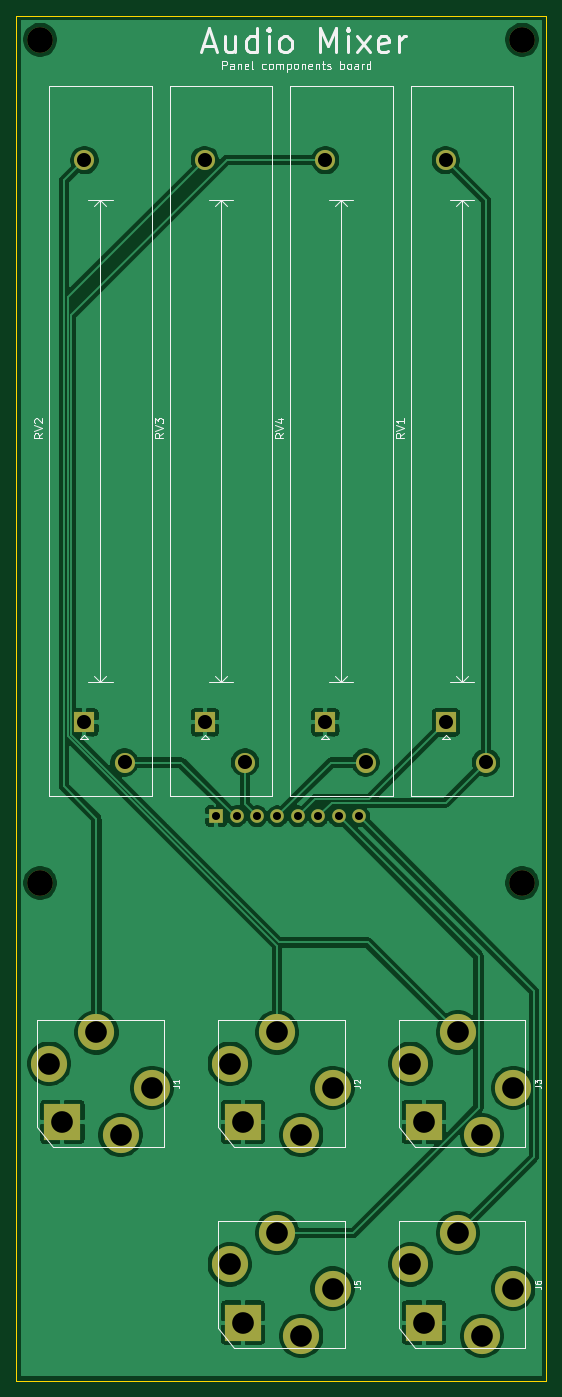
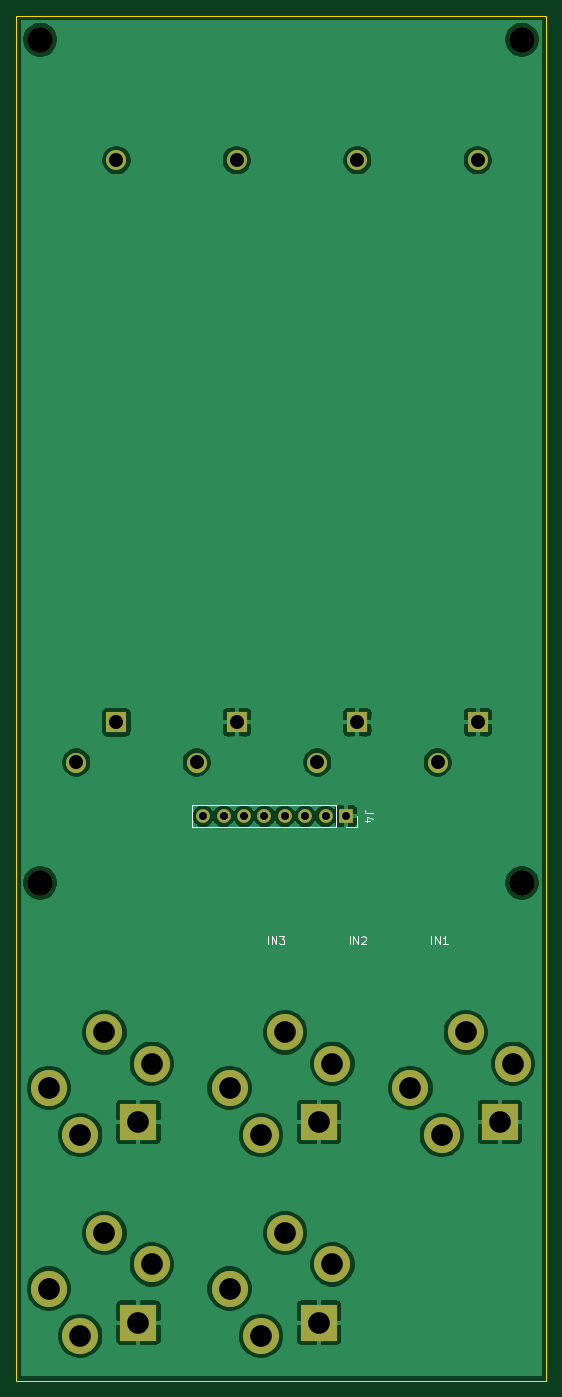
Circuit board: 11 layer files. Board 66.0 x 170.0 mm.
- bottom_copper: ao_audio_mixer-B_Cu.gbr (101509 bytes)
- bottom_mask: ao_audio_mixer-B_Mask.gbr (2403 bytes)
- paste: ao_audio_mixer-B_Paste.gbr (515 bytes)
- bottom_silk: ao_audio_mixer-B_SilkS.gbr (2484 bytes)
- outline: ao_audio_mixer-Edge_Cuts.gbr (749 bytes)
- top_copper: ao_audio_mixer-F_Cu.gbr (101332 bytes)
- top_mask: ao_audio_mixer-F_Mask.gbr (2403 bytes)
- paste: ao_audio_mixer-F_Paste.gbr (515 bytes)
- top_silk: ao_audio_mixer-F_SilkS.gbr (18883 bytes)
- drill: ao_audio_mixer-NPTH.drl (403 bytes)
- drill: ao_audio_mixer-PTH.drl (1077 bytes)

=== bottom_copper: ao_audio_mixer-B_Cu.gbr (101509 bytes, source omitted) ===
=== bottom_mask: ao_audio_mixer-B_Mask.gbr ===
%TF.GenerationSoftware,KiCad,Pcbnew,5.1.10-88a1d61d58~90~ubuntu20.04.1*%
%TF.CreationDate,2021-08-12T14:59:43-04:00*%
%TF.ProjectId,ao_audio_mixer,616f5f61-7564-4696-9f5f-6d697865722e,rev?*%
%TF.SameCoordinates,Original*%
%TF.FileFunction,Soldermask,Bot*%
%TF.FilePolarity,Negative*%
%FSLAX46Y46*%
G04 Gerber Fmt 4.6, Leading zero omitted, Abs format (unit mm)*
G04 Created by KiCad (PCBNEW 5.1.10-88a1d61d58~90~ubuntu20.04.1) date 2021-08-12 14:59:43*
%MOMM*%
%LPD*%
G01*
G04 APERTURE LIST*
%ADD10C,3.200000*%
%ADD11R,2.500000X2.500000*%
%ADD12C,2.500000*%
%ADD13C,4.500001*%
%ADD14C,4.500000*%
%ADD15R,4.500001X4.500001*%
%ADD16O,1.700000X1.700000*%
%ADD17R,1.700000X1.700000*%
G04 APERTURE END LIST*
D10*
%TO.C,H6*%
X220000000Y-39000000D03*
%TD*%
%TO.C,H8*%
X220000000Y-144000000D03*
%TD*%
%TO.C,H7*%
X160000000Y-144000000D03*
%TD*%
D11*
%TO.C,RV2*%
X165500000Y-124000000D03*
D12*
X170500000Y-129000000D03*
X165500000Y-54000000D03*
%TD*%
D11*
%TO.C,RV1*%
X210500000Y-124000000D03*
D12*
X215500000Y-129000000D03*
X210500000Y-54000000D03*
%TD*%
D11*
%TO.C,RV4*%
X195500000Y-124000000D03*
D12*
X200500000Y-129000000D03*
X195500000Y-54000000D03*
%TD*%
D11*
%TO.C,RV3*%
X180500000Y-124000000D03*
D12*
X185500000Y-129000000D03*
X180500000Y-54000000D03*
%TD*%
D10*
%TO.C,H5*%
X160000000Y-39000000D03*
%TD*%
D13*
%TO.C,J2*%
X192500000Y-175400000D03*
D14*
X183600000Y-166500000D03*
D13*
X196400000Y-169500000D03*
D15*
X185260000Y-173740000D03*
D14*
X189500000Y-162600000D03*
%TD*%
D13*
%TO.C,J1*%
X170000000Y-175400000D03*
D14*
X161100000Y-166500000D03*
D13*
X173900000Y-169500000D03*
D15*
X162760000Y-173740000D03*
D14*
X167000000Y-162600000D03*
%TD*%
D13*
%TO.C,J3*%
X215000000Y-175400000D03*
D14*
X206100000Y-166500000D03*
D13*
X218900000Y-169500000D03*
D15*
X207760000Y-173740000D03*
D14*
X212000000Y-162600000D03*
%TD*%
D16*
%TO.C,J4*%
X199700000Y-135680000D03*
X197160000Y-135680000D03*
X194620000Y-135680000D03*
X192080000Y-135680000D03*
X189540000Y-135680000D03*
X187000000Y-135680000D03*
X184460000Y-135680000D03*
D17*
X181920000Y-135680000D03*
%TD*%
D13*
%TO.C,J5*%
X192500000Y-200400000D03*
D14*
X183600000Y-191500000D03*
D13*
X196400000Y-194500000D03*
D15*
X185260000Y-198740000D03*
D14*
X189500000Y-187600000D03*
%TD*%
D13*
%TO.C,J6*%
X215000000Y-200400000D03*
D14*
X206100000Y-191500000D03*
D13*
X218900000Y-194500000D03*
D15*
X207760000Y-198740000D03*
D14*
X212000000Y-187600000D03*
%TD*%
M02*

=== paste: ao_audio_mixer-B_Paste.gbr ===
%TF.GenerationSoftware,KiCad,Pcbnew,5.1.10-88a1d61d58~90~ubuntu20.04.1*%
%TF.CreationDate,2021-08-12T14:59:43-04:00*%
%TF.ProjectId,ao_audio_mixer,616f5f61-7564-4696-9f5f-6d697865722e,rev?*%
%TF.SameCoordinates,Original*%
%TF.FileFunction,Paste,Bot*%
%TF.FilePolarity,Positive*%
%FSLAX46Y46*%
G04 Gerber Fmt 4.6, Leading zero omitted, Abs format (unit mm)*
G04 Created by KiCad (PCBNEW 5.1.10-88a1d61d58~90~ubuntu20.04.1) date 2021-08-12 14:59:43*
%MOMM*%
%LPD*%
G01*
G04 APERTURE LIST*
G04 APERTURE END LIST*
M02*

=== bottom_silk: ao_audio_mixer-B_SilkS.gbr ===
%TF.GenerationSoftware,KiCad,Pcbnew,5.1.10-88a1d61d58~90~ubuntu20.04.1*%
%TF.CreationDate,2021-08-12T14:59:43-04:00*%
%TF.ProjectId,ao_audio_mixer,616f5f61-7564-4696-9f5f-6d697865722e,rev?*%
%TF.SameCoordinates,Original*%
%TF.FileFunction,Legend,Bot*%
%TF.FilePolarity,Positive*%
%FSLAX46Y46*%
G04 Gerber Fmt 4.6, Leading zero omitted, Abs format (unit mm)*
G04 Created by KiCad (PCBNEW 5.1.10-88a1d61d58~90~ubuntu20.04.1) date 2021-08-12 14:59:43*
%MOMM*%
%LPD*%
G01*
G04 APERTURE LIST*
%ADD10C,0.150000*%
%ADD11C,0.120000*%
G04 APERTURE END LIST*
D10*
X191632000Y-151626380D02*
X191632000Y-150626380D01*
X191155809Y-151626380D02*
X191155809Y-150626380D01*
X190584380Y-151626380D01*
X190584380Y-150626380D01*
X190203428Y-150626380D02*
X189584380Y-150626380D01*
X189917714Y-151007333D01*
X189774857Y-151007333D01*
X189679619Y-151054952D01*
X189632000Y-151102571D01*
X189584380Y-151197809D01*
X189584380Y-151435904D01*
X189632000Y-151531142D01*
X189679619Y-151578761D01*
X189774857Y-151626380D01*
X190060571Y-151626380D01*
X190155809Y-151578761D01*
X190203428Y-151531142D01*
X171312000Y-151626380D02*
X171312000Y-150626380D01*
X170835809Y-151626380D02*
X170835809Y-150626380D01*
X170264380Y-151626380D01*
X170264380Y-150626380D01*
X169264380Y-151626380D02*
X169835809Y-151626380D01*
X169550095Y-151626380D02*
X169550095Y-150626380D01*
X169645333Y-150769238D01*
X169740571Y-150864476D01*
X169835809Y-150912095D01*
X181472000Y-151626380D02*
X181472000Y-150626380D01*
X180995809Y-151626380D02*
X180995809Y-150626380D01*
X180424380Y-151626380D01*
X180424380Y-150626380D01*
X179995809Y-150721619D02*
X179948190Y-150674000D01*
X179852952Y-150626380D01*
X179614857Y-150626380D01*
X179519619Y-150674000D01*
X179472000Y-150721619D01*
X179424380Y-150816857D01*
X179424380Y-150912095D01*
X179472000Y-151054952D01*
X180043428Y-151626380D01*
X179424380Y-151626380D01*
D11*
%TO.C,J4*%
X183190000Y-134350000D02*
X183190000Y-137010000D01*
X183190000Y-134350000D02*
X201030000Y-134350000D01*
X201030000Y-134350000D02*
X201030000Y-137010000D01*
X183190000Y-137010000D02*
X201030000Y-137010000D01*
X180590000Y-137010000D02*
X181920000Y-137010000D01*
X180590000Y-135680000D02*
X180590000Y-137010000D01*
D10*
X178602380Y-135346666D02*
X179316666Y-135346666D01*
X179459523Y-135299047D01*
X179554761Y-135203809D01*
X179602380Y-135060952D01*
X179602380Y-134965714D01*
X178935714Y-136251428D02*
X179602380Y-136251428D01*
X178554761Y-136013333D02*
X179269047Y-135775238D01*
X179269047Y-136394285D01*
%TD*%
M02*

=== outline: ao_audio_mixer-Edge_Cuts.gbr ===
%TF.GenerationSoftware,KiCad,Pcbnew,5.1.10-88a1d61d58~90~ubuntu20.04.1*%
%TF.CreationDate,2021-08-12T14:59:43-04:00*%
%TF.ProjectId,ao_audio_mixer,616f5f61-7564-4696-9f5f-6d697865722e,rev?*%
%TF.SameCoordinates,Original*%
%TF.FileFunction,Profile,NP*%
%FSLAX46Y46*%
G04 Gerber Fmt 4.6, Leading zero omitted, Abs format (unit mm)*
G04 Created by KiCad (PCBNEW 5.1.10-88a1d61d58~90~ubuntu20.04.1) date 2021-08-12 14:59:43*
%MOMM*%
%LPD*%
G01*
G04 APERTURE LIST*
%TA.AperFunction,Profile*%
%ADD10C,0.100000*%
%TD*%
G04 APERTURE END LIST*
D10*
X223000000Y-36000000D02*
X223000000Y-206000000D01*
X223000000Y-206000000D02*
X157000000Y-206000000D01*
X157000000Y-36000000D02*
X223000000Y-36000000D01*
X157000000Y-206000000D02*
X157000000Y-36000000D01*
M02*

=== top_copper: ao_audio_mixer-F_Cu.gbr (101332 bytes, source omitted) ===
=== top_mask: ao_audio_mixer-F_Mask.gbr ===
%TF.GenerationSoftware,KiCad,Pcbnew,5.1.10-88a1d61d58~90~ubuntu20.04.1*%
%TF.CreationDate,2021-08-12T14:59:43-04:00*%
%TF.ProjectId,ao_audio_mixer,616f5f61-7564-4696-9f5f-6d697865722e,rev?*%
%TF.SameCoordinates,Original*%
%TF.FileFunction,Soldermask,Top*%
%TF.FilePolarity,Negative*%
%FSLAX46Y46*%
G04 Gerber Fmt 4.6, Leading zero omitted, Abs format (unit mm)*
G04 Created by KiCad (PCBNEW 5.1.10-88a1d61d58~90~ubuntu20.04.1) date 2021-08-12 14:59:43*
%MOMM*%
%LPD*%
G01*
G04 APERTURE LIST*
%ADD10C,3.200000*%
%ADD11R,2.500000X2.500000*%
%ADD12C,2.500000*%
%ADD13C,4.500001*%
%ADD14C,4.500000*%
%ADD15R,4.500001X4.500001*%
%ADD16O,1.700000X1.700000*%
%ADD17R,1.700000X1.700000*%
G04 APERTURE END LIST*
D10*
%TO.C,H6*%
X220000000Y-39000000D03*
%TD*%
%TO.C,H8*%
X220000000Y-144000000D03*
%TD*%
%TO.C,H7*%
X160000000Y-144000000D03*
%TD*%
D11*
%TO.C,RV2*%
X165500000Y-124000000D03*
D12*
X170500000Y-129000000D03*
X165500000Y-54000000D03*
%TD*%
D11*
%TO.C,RV1*%
X210500000Y-124000000D03*
D12*
X215500000Y-129000000D03*
X210500000Y-54000000D03*
%TD*%
D11*
%TO.C,RV4*%
X195500000Y-124000000D03*
D12*
X200500000Y-129000000D03*
X195500000Y-54000000D03*
%TD*%
D11*
%TO.C,RV3*%
X180500000Y-124000000D03*
D12*
X185500000Y-129000000D03*
X180500000Y-54000000D03*
%TD*%
D10*
%TO.C,H5*%
X160000000Y-39000000D03*
%TD*%
D13*
%TO.C,J2*%
X192500000Y-175400000D03*
D14*
X183600000Y-166500000D03*
D13*
X196400000Y-169500000D03*
D15*
X185260000Y-173740000D03*
D14*
X189500000Y-162600000D03*
%TD*%
D13*
%TO.C,J1*%
X170000000Y-175400000D03*
D14*
X161100000Y-166500000D03*
D13*
X173900000Y-169500000D03*
D15*
X162760000Y-173740000D03*
D14*
X167000000Y-162600000D03*
%TD*%
D13*
%TO.C,J3*%
X215000000Y-175400000D03*
D14*
X206100000Y-166500000D03*
D13*
X218900000Y-169500000D03*
D15*
X207760000Y-173740000D03*
D14*
X212000000Y-162600000D03*
%TD*%
D16*
%TO.C,J4*%
X199700000Y-135680000D03*
X197160000Y-135680000D03*
X194620000Y-135680000D03*
X192080000Y-135680000D03*
X189540000Y-135680000D03*
X187000000Y-135680000D03*
X184460000Y-135680000D03*
D17*
X181920000Y-135680000D03*
%TD*%
D13*
%TO.C,J5*%
X192500000Y-200400000D03*
D14*
X183600000Y-191500000D03*
D13*
X196400000Y-194500000D03*
D15*
X185260000Y-198740000D03*
D14*
X189500000Y-187600000D03*
%TD*%
D13*
%TO.C,J6*%
X215000000Y-200400000D03*
D14*
X206100000Y-191500000D03*
D13*
X218900000Y-194500000D03*
D15*
X207760000Y-198740000D03*
D14*
X212000000Y-187600000D03*
%TD*%
M02*

=== paste: ao_audio_mixer-F_Paste.gbr ===
%TF.GenerationSoftware,KiCad,Pcbnew,5.1.10-88a1d61d58~90~ubuntu20.04.1*%
%TF.CreationDate,2021-08-12T14:59:43-04:00*%
%TF.ProjectId,ao_audio_mixer,616f5f61-7564-4696-9f5f-6d697865722e,rev?*%
%TF.SameCoordinates,Original*%
%TF.FileFunction,Paste,Top*%
%TF.FilePolarity,Positive*%
%FSLAX46Y46*%
G04 Gerber Fmt 4.6, Leading zero omitted, Abs format (unit mm)*
G04 Created by KiCad (PCBNEW 5.1.10-88a1d61d58~90~ubuntu20.04.1) date 2021-08-12 14:59:43*
%MOMM*%
%LPD*%
G01*
G04 APERTURE LIST*
G04 APERTURE END LIST*
M02*

=== top_silk: ao_audio_mixer-F_SilkS.gbr (18883 bytes, source omitted) ===
=== drill: ao_audio_mixer-NPTH.drl ===
M48
; DRILL file {KiCad 5.1.10-88a1d61d58~90~ubuntu20.04.1} date Thu Aug 12 14:59:49 2021
; FORMAT={-:-/ absolute / inch / decimal}
; #@! TF.CreationDate,2021-08-12T14:59:49-04:00
; #@! TF.GenerationSoftware,Kicad,Pcbnew,5.1.10-88a1d61d58~90~ubuntu20.04.1
; #@! TF.FileFunction,NonPlated,1,2,NPTH
FMAT,2
INCH
T1C0.1260
%
G90
G05
T1
X6.2992Y-1.5354
X6.2992Y-5.6693
X8.6614Y-1.5354
X8.6614Y-5.6693
T0
M30

=== drill: ao_audio_mixer-PTH.drl ===
M48
; DRILL file {KiCad 5.1.10-88a1d61d58~90~ubuntu20.04.1} date Thu Aug 12 14:59:49 2021
; FORMAT={-:-/ absolute / inch / decimal}
; #@! TF.CreationDate,2021-08-12T14:59:49-04:00
; #@! TF.GenerationSoftware,Kicad,Pcbnew,5.1.10-88a1d61d58~90~ubuntu20.04.1
; #@! TF.FileFunction,Plated,1,2,PTH
FMAT,2
INCH
T1C0.0394
T2C0.0689
T3C0.1063
%
G90
G05
T1
X7.1622Y-5.3417
X7.2622Y-5.3417
X7.3622Y-5.3417
X7.4622Y-5.3417
X7.5622Y-5.3417
X7.6622Y-5.3417
X7.7622Y-5.3417
X7.8622Y-5.3417
T2
X6.5157Y-2.126
X6.5157Y-4.8819
X6.7126Y-5.0787
X7.1063Y-2.126
X7.1063Y-4.8819
X7.3031Y-5.0787
X7.6969Y-2.126
X7.6969Y-4.8819
X7.8937Y-5.0787
X8.2874Y-2.126
X8.2874Y-4.8819
X8.4843Y-5.0787
T3
X6.3425Y-6.5551
X6.4079Y-6.8402
X6.5748Y-6.4016
X6.6929Y-6.9055
X6.8465Y-6.6732
X7.2283Y-6.5551
X7.2283Y-7.5394
X7.2937Y-6.8402
X7.2937Y-7.8244
X7.4606Y-6.4016
X7.4606Y-7.3858
X7.5787Y-6.9055
X7.5787Y-7.8898
X7.7323Y-6.6732
X7.7323Y-7.6575
X8.1142Y-6.5551
X8.1142Y-7.5394
X8.1795Y-6.8402
X8.1795Y-7.8244
X8.3465Y-6.4016
X8.3465Y-7.3858
X8.4646Y-6.9055
X8.4646Y-7.8898
X8.6181Y-6.6732
X8.6181Y-7.6575
T0
M30
